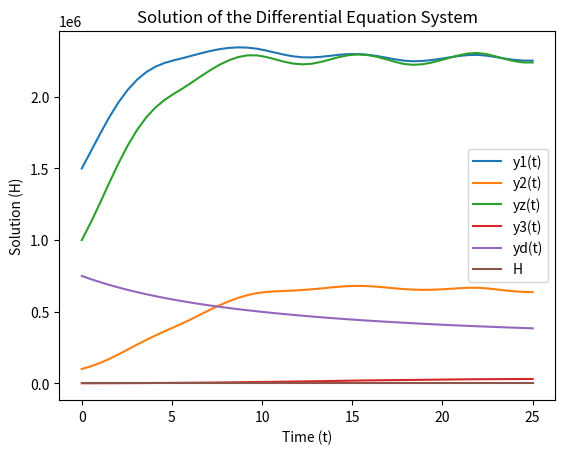

Generate this figure with matplotlib:
import numpy as np
from scipy.integrate import solve_ivp
import matplotlib.pyplot as plt

# 定义微分方程组
def diff_eq(t, y):
    y1, y2, yz, y3, yd = y
    dy1_dt = (0.4+0.05*np.sin(t))*y1*(1-y1/3000000-0.08*yz/5000000) - 0.03*y1 - 0.008/100000*y1*y2
    dy2_dt = (0.5+0.055*np.sin(t))*y2*(1-y2/(950000+(t*10000/2/3.14)%10000)) - 0.0015/1000*y2*y3 - 0.125*y2 + 0.0008*y1 + 0.0006*yz
    dyz_dt = (0.5+0.055*np.sin(t))*yz*(1-yz/5000000-0.3*y1/3000000) - 0.08*yz - 0.012/100000*yz*y2
    dy3_dt = (0.25+0.02*np.sin(t))*y3*(1-y3/50000) - 0.1*y3 + 0.0011*y2
    dyd_dt = 0.05*yd*(1-yd/500000) + 0.2/10*(0.03*y1 + 0.08*yz + 0.125*y2 + 0.125*y3) - 0.04*yd
    return np.array([dy1_dt, dy2_dt, dyz_dt, dy3_dt, dyd_dt], dtype=np.float64)

# 初始条件
y0 = np.array([1500000, 100000, 1000000, 750, 750000], dtype=np.float64)

# 时间范围
t_span = (0, 25)
t_eval = np.linspace(0, 25, 50, dtype=np.float64)

# 求解微分方程组
solution = solve_ivp(diff_eq, t_span, y0, t_eval=t_eval)

# 提取解
t = solution.t
y1 = solution.y[0]
y2 = solution.y[1]
yz = solution.y[2]
y3 = solution.y[3]
yd = solution.y[4]

# 绘图
plt.plot(t, y1, label="y1(t)")
plt.plot(t, y2, label="y2(t)")
plt.plot(t, yz, label="yz(t)")
plt.plot(t, y3, label="y3(t)")
plt.plot(t, yd, label="yd(t)")
plt.xlabel("Time (t)")
plt.ylabel("Solution (y)")
plt.title("Solution of the Differential Equation System")
plt.legend()
plt.grid()
plt.show()

print(t)
print(y1)
print(y2)
print(yz)
print(y3)
print(yd)

y=y1+y2+y3+yz+yd
p1=y1/y
p2=y2/y
pz=yz/y
p3=y3/y
pd=yd/y
H=p1*np.log(p1)+p2*np.log(p2)+pz*np.log(pz)+p3*np.log(p3)+pd*np.log(pd)
H=-H
plt.plot(t, H, label="H")
plt.xlabel("Time (t)")
plt.ylabel("Solution (H)")
plt.title("Solution of the Differential Equation System")
plt.legend()
plt.grid()
plt.show()
print(H)
